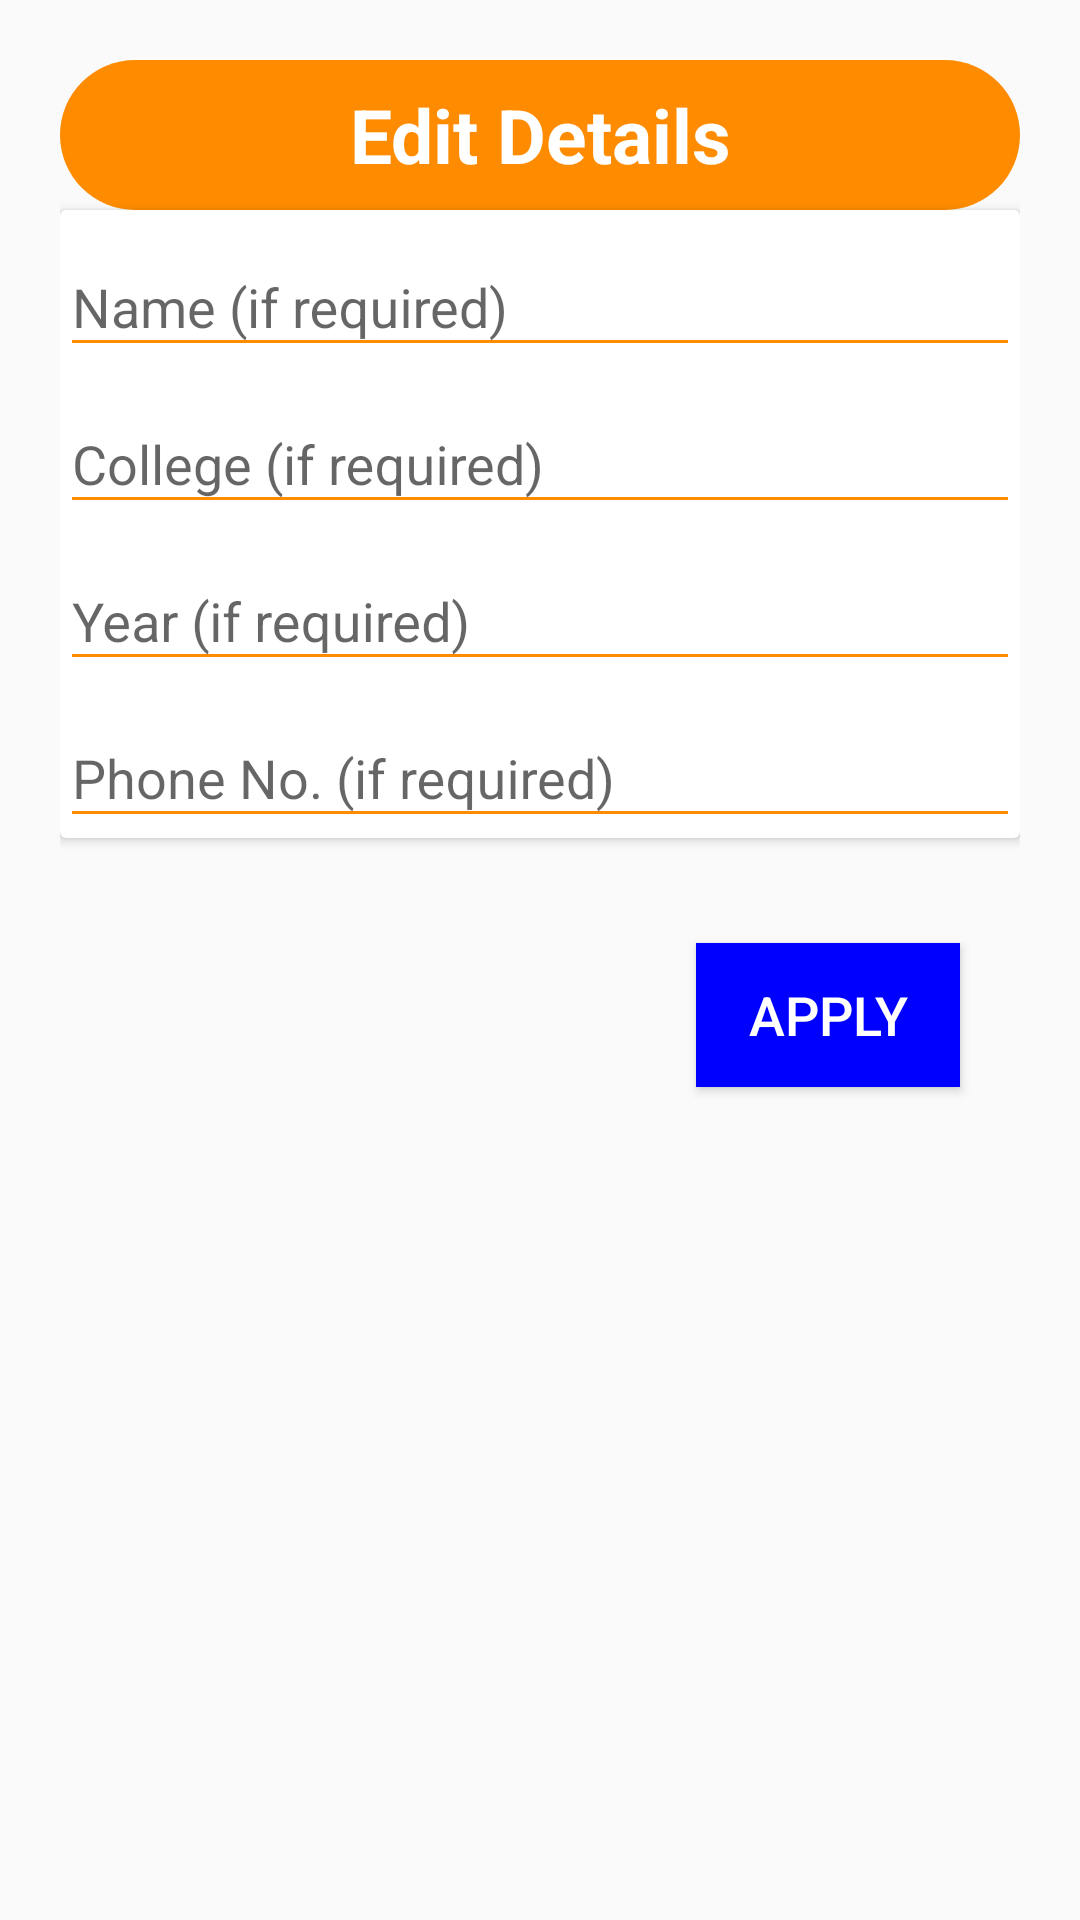

Write the Android layout XML for this screen, with the resource values it uses.
<!-- AndroidManifest.xml: application theme AppTheme -->
<!-- res/layout/layout_dialog.xml -->
<?xml version="1.0" encoding="utf-8"?>
<LinearLayout xmlns:android="http://schemas.android.com/apk/res/android"
    android:layout_width="match_parent"
    android:layout_height="match_parent"
    android:orientation="vertical"
    android:padding="20dp">
    <TextView
        android:layout_width="match_parent"
        android:layout_height="50dp"
        android:text="@string/edit_details"
        android:textStyle="bold"
        android:textColor="@color/white"
        android:textSize="25sp"
        android:gravity="center"
        android:background="@drawable/stylenew"> </TextView>
    <androidx.cardview.widget.CardView
        android:layout_width="match_parent"
        android:layout_height="wrap_content"
        android:layout_marginBottom="20dp">

        <LinearLayout
            android:layout_width="match_parent"
            android:layout_height="wrap_content"
            android:orientation="vertical">





            <com.google.android.material.textfield.TextInputLayout
                android:layout_width="match_parent"
                android:layout_height="wrap_content">
                <com.google.android.material.textfield.TextInputEditText
                    android:layout_width="match_parent"
                    android:layout_height="wrap_content"
                    android:id="@+id/etname"
                    android:hint="@string/name_if_required"
                    android:textColor="@color/black"
                    android:textSize="18sp"
                    android:backgroundTint="@color/dark_orange"
                    android:textColorHint="@color/black"> </com.google.android.material.textfield.TextInputEditText>
            </com.google.android.material.textfield.TextInputLayout>
            <com.google.android.material.textfield.TextInputLayout
                android:layout_width="match_parent"
                android:layout_height="wrap_content">
                <com.google.android.material.textfield.TextInputEditText
                    android:layout_width="match_parent"
                    android:layout_height="wrap_content"
                    android:hint="@string/college_if_required"
                    android:id="@+id/etcollege"
                    android:textColor="@color/black"
                    android:textSize="18sp"
                    android:backgroundTint="@color/dark_orange"
                    android:textColorHint="@color/black"> </com.google.android.material.textfield.TextInputEditText>
            </com.google.android.material.textfield.TextInputLayout>
            <com.google.android.material.textfield.TextInputLayout
                android:layout_width="match_parent"
                android:layout_height="wrap_content">

                <EditText
                    android:layout_width="match_parent"
                    android:layout_height="wrap_content"
                    android:backgroundTint="@color/dark_orange"
                    android:hint="@string/year_if_required"
                    android:focusable="false"
                    android:id="@+id/etyear"
                    android:inputType="textCapWords"
                    android:imeOptions="actionSend"
                    android:editable="false"
                    android:drawableEnd="@drawable/ic_drop_down"
                    android:textColor="@color/black"
                    android:textColorHint="@color/black"
                    android:textSize="18sp"> </EditText>
            </com.google.android.material.textfield.TextInputLayout>
            <com.google.android.material.textfield.TextInputLayout
                android:layout_width="match_parent"
                android:layout_height="wrap_content">
                <com.google.android.material.textfield.TextInputEditText
                    android:layout_width="match_parent"
                    android:layout_height="wrap_content"
                    android:inputType="phone"
                    android:hint="@string/phone_no_if_required"
                    android:textColor="@color/black"
                    android:id="@+id/etphone"
                    android:textSize="18sp"
                    android:backgroundTint="@color/dark_orange"
                    android:textColorHint="@color/black"> </com.google.android.material.textfield.TextInputEditText>
            </com.google.android.material.textfield.TextInputLayout>





        </LinearLayout>
    </androidx.cardview.widget.CardView>
    <Button
        android:layout_width="wrap_content"
        android:layout_height="wrap_content"
        android:id="@+id/apply"
        android:text="@string/apply"
        android:textColor="@color/white"
        android:background="@color/blue"
        android:textSize="18sp"
        android:layout_marginTop="15dp"
        android:layout_gravity="end"
        android:layout_marginRight="20dp"> </Button>



</LinearLayout>
<!-- resources referenced by this layout -->
<resources>
  <color name="black">#000000</color>
  <color name="blue">#0000FF</color>
  <color name="dark_orange">#FF8C00</color>
  <color name="white">#FFFFFF</color>
  <!-- drawable stylenew (drawable) -->
  <?xml version="1.0" encoding="utf-8"?>
  <shape xmlns:android="http://schemas.android.com/apk/res/android" android:shape="rectangle">
  
      <corners android:radius="25dp"/>
      <solid android:color="@color/dark_orange"/>
      <stroke android:width="0dp"/>
      <stroke android:color="#DB7093"/>
  
  
  
  </shape>
  <string name="apply">Apply</string>
  <string name="college_if_required">College (if required)</string>
  <string name="edit_details">Edit Details</string>
  <string name="name_if_required">Name (if required)</string>
  <string name="phone_no_if_required">Phone No. (if required)</string>
  <string name="year_if_required">Year (if required)</string>
  <style name="AppTheme" parent="Theme.AppCompat.Light.DarkActionBar">
          
          <item name="colorPrimary">@color/dark_magenta</item>
          <item name="colorPrimaryDark">@color/dark_violet</item>
          <item name="colorAccent">@color/colorAccent</item>
      </style>
  <color name="dark_magenta">#8B008B</color>
  <color name="dark_violet">#9400D3</color>
  <color name="colorAccent">#D81B60</color>
</resources>
